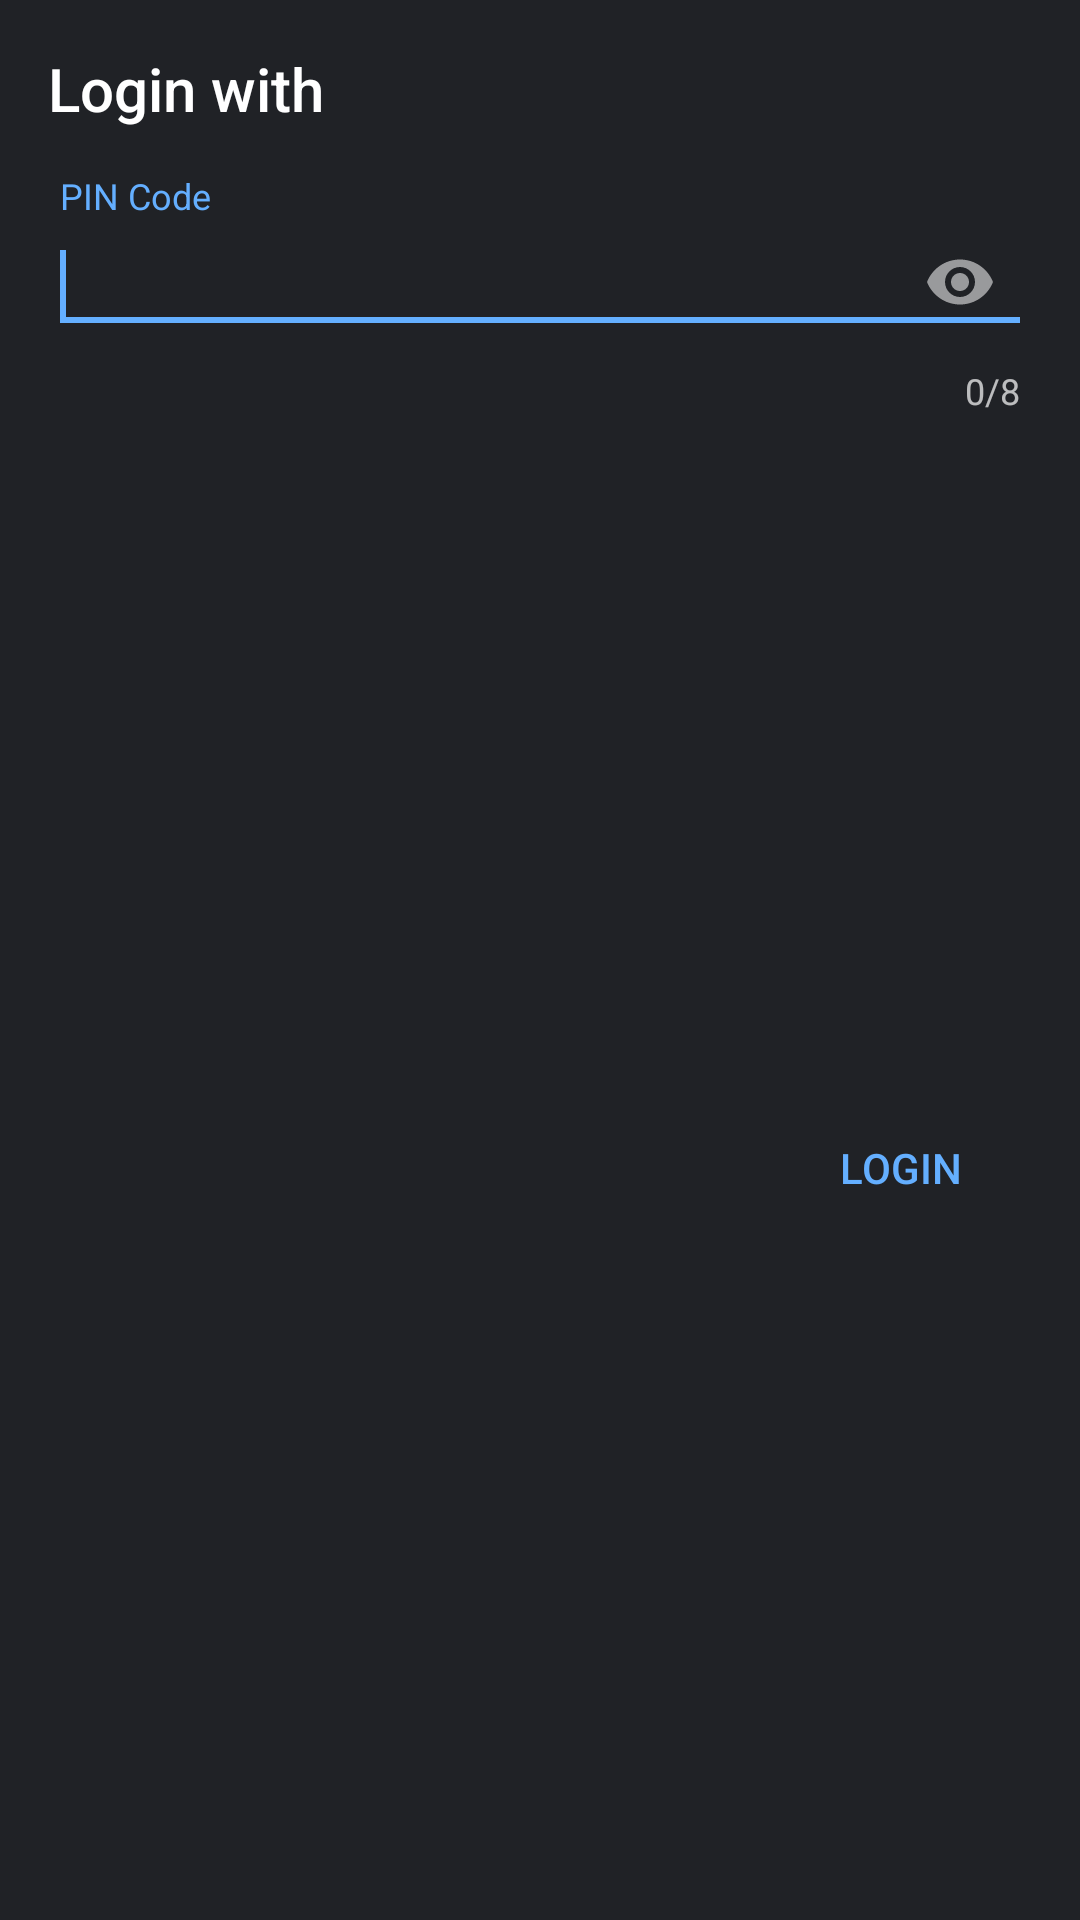

Android layout source for this screen:
<!-- AndroidManifest.xml: application theme AppTheme -->
<!-- res/layout/fragment_account_login.xml -->
<?xml version="1.0" encoding="utf-8"?>
<android.support.constraint.ConstraintLayout xmlns:android="http://schemas.android.com/apk/res/android"
	xmlns:app="http://schemas.android.com/apk/res-auto"
	xmlns:tools="http://schemas.android.com/tools"
	android:layout_width="match_parent"
	android:layout_height="wrap_content"
	android:background="@color/background"
	android:theme="@style/AppTheme"
	tools:context=".fragment.AccountLoginFragment">

	<TextView
		android:id="@+id/title"
		android:layout_width="wrap_content"
		android:layout_height="wrap_content"
		android:layout_marginStart="@dimen/margin"
		android:layout_marginTop="@dimen/margin"
		android:text="@string/login_with"
		android:textAppearance="@style/TextAppearance.AppCompat.Title"
		app:layout_constraintStart_toStartOf="parent"
		app:layout_constraintTop_toTopOf="parent" />

	<TextView
		android:id="@+id/user_id"
		android:layout_width="wrap_content"
		android:layout_height="wrap_content"
		android:layout_marginStart="@dimen/margin_half"
		android:textAppearance="@style/TextAppearance.AppCompat.Title"
		app:layout_constraintBaseline_toBaselineOf="@+id/title"
		app:layout_constraintStart_toEndOf="@+id/title"
		tools:text="abcd1234" />

	<android.support.design.widget.TextInputLayout
		android:id="@+id/pin_code_layout"
		android:layout_width="0dp"
		android:layout_height="wrap_content"
		android:layout_marginEnd="@dimen/margin"
		android:layout_marginStart="@dimen/margin"
		android:layout_marginTop="@dimen/margin"
		android:hint="@string/pin_code"
		app:counterEnabled="true"
		app:counterMaxLength="@integer/pin_code_max_size"
		app:counterOverflowTextAppearance="@style/TextInputLayoutCounterTextAppearance"
		app:layout_constraintEnd_toEndOf="parent"
		app:layout_constraintStart_toStartOf="parent"
		app:layout_constraintTop_toBottomOf="@+id/title"
		app:passwordToggleEnabled="true">

		<android.support.design.widget.TextInputEditText
			android:id="@+id/pin_code"
			android:layout_width="match_parent"
			android:layout_height="wrap_content"
			android:imeOptions="actionGo"
			android:inputType="numberPassword">

			<requestFocus />
		</android.support.design.widget.TextInputEditText>
	</android.support.design.widget.TextInputLayout>

	<Button
		android:id="@+id/login"
		style="@style/Widget.AppCompat.Button.Borderless.Colored"
		android:layout_width="wrap_content"
		android:layout_height="wrap_content"
		android:layout_marginBottom="@dimen/margin"
		android:layout_marginEnd="@dimen/margin"
		android:layout_marginTop="@dimen/margin"
		android:text="@string/login"
		app:layout_constraintBottom_toBottomOf="parent"
		app:layout_constraintEnd_toEndOf="parent"
		app:layout_constraintTop_toBottomOf="@+id/pin_code_layout" />
</android.support.constraint.ConstraintLayout>
<!-- resources referenced by this layout -->
<resources>
  <color name="background">#202226</color>
  <dimen name="margin">16dp</dimen>
  <dimen name="margin_half">8dp</dimen>
  <integer name="pin_code_max_size">8</integer>
  <string name="login">Login</string>
  <string name="login_with">Login with</string>
  <string name="pin_code">PIN Code</string>
  <style name="AppTheme" parent="Theme.AppCompat.NoActionBar">
  		
  		<item name="colorAccent">@color/accent</item>
  		<item name="colorPrimary">@color/primary</item>
  		<item name="colorPrimaryDark">@color/primary_dark</item>
  		<item name="android:navigationBarColor">@color/background</item>
  		<item name="android:textColorPrimary">@color/text</item>
  		<item name="android:windowBackground">@color/background</item>
  	</style>
  <style name="TextInputLayoutCounterTextAppearance" parent="TextAppearance.Design.Counter.Overflow">
  		<item name="android:textColor">@color/ask</item>
  	</style>
  <color name="accent">#64AFFF</color>
  <color name="primary">#141414</color>
  <color name="primary_dark">#000000</color>
  <color name="text">#FFFFFF</color>
  <color name="ask">#FF2A68</color>
</resources>
